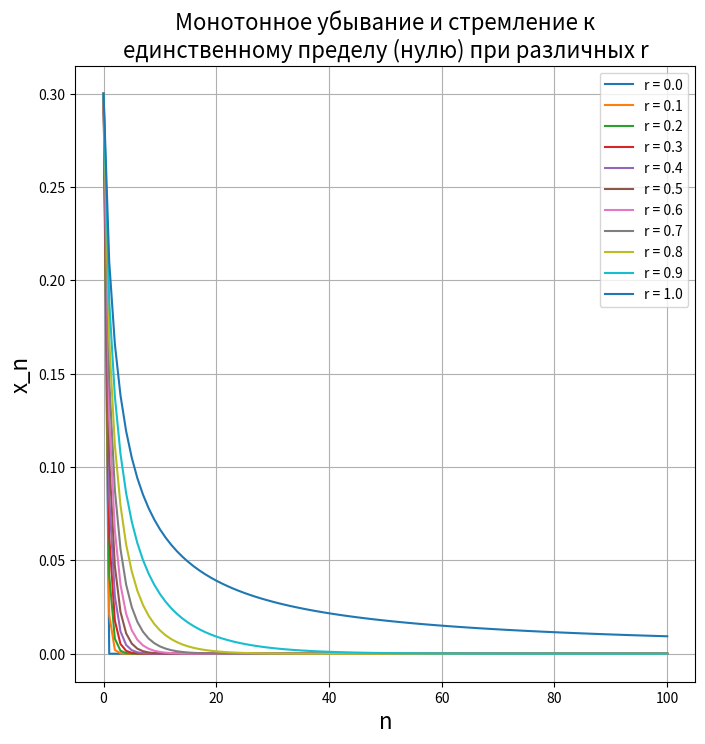

Recreate this plot in Python.
import matplotlib.pyplot as plt


def f(x, r):
    return r * x * (1 - x)


plt.figure(figsize=(8, 8))
r_list = [i / 10 for i in range(11)]
x0 = 0.3

for r in r_list:
    x_list = [x0]
    for _ in range(100):
        x_list.append(f(x_list[-1], r))
    plt.plot(x_list, label=f'r = {r}')

plt.title("Монотонное убывание и стремление к" + "\n" +
          "единственному пределу (нулю) при различных r", fontsize=16)
plt.xlabel("n", fontsize=16)
plt.ylabel("x_n", fontsize=16)
plt.legend(fontsize=10, loc='upper right')
plt.grid(True)
plt.show()
